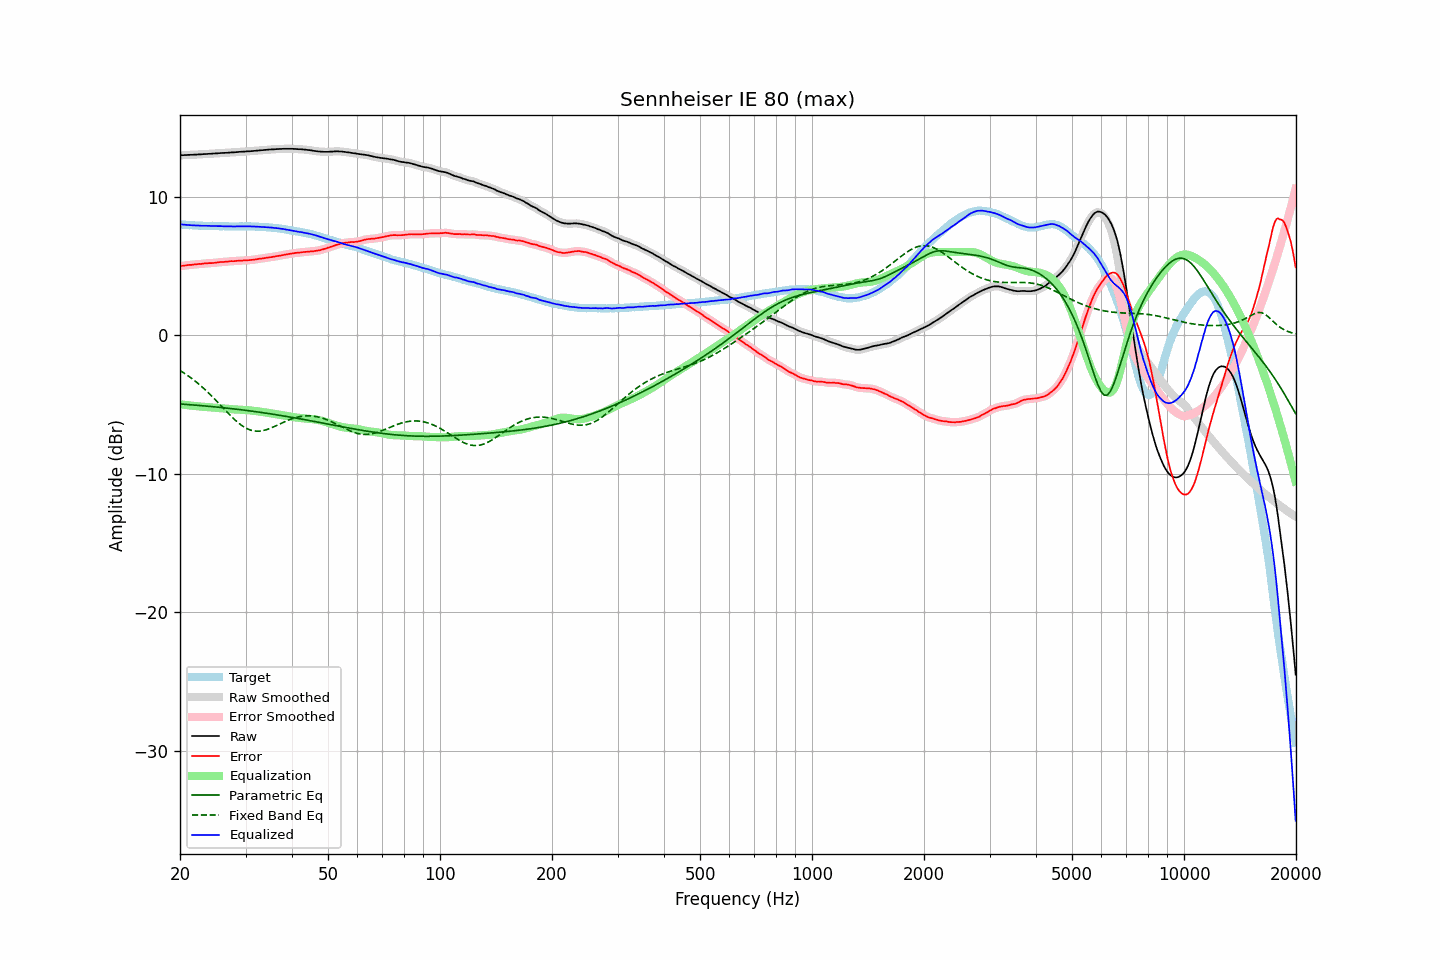

Values plotted in this chart, from the file beside it:
frequency, raw, error, smoothed, error_smoothed, equalization, parametric_eq, fixed_band_eq, equalized_raw, equalized_smoothed, target
20.00, 12.99, 4.97, 12.99, 4.98, -4.98, -4.97, -2.55, 8.01, 8.01, 8.01
20.20, 13.00, 5.01, 12.99, 5.00, -5.00, -4.97, -2.62, 8.00, 8.00, 7.99
20.40, 13.00, 5.02, 13.00, 5.01, -5.01, -4.98, -2.69, 7.98, 7.99, 7.98
20.61, 13.01, 5.03, 13.01, 5.03, -5.03, -4.99, -2.77, 7.98, 7.98, 7.98
20.81, 13.01, 5.05, 13.01, 5.05, -5.04, -5.00, -2.84, 7.96, 7.97, 7.96
21.02, 13.02, 5.07, 13.02, 5.06, -5.06, -5.01, -2.93, 7.96, 7.96, 7.95
21.23, 13.02, 5.08, 13.02, 5.07, -5.07, -5.02, -3.01, 7.95, 7.95, 7.94
21.44, 13.03, 5.08, 13.03, 5.08, -5.08, -5.03, -3.09, 7.94, 7.94, 7.95
21.66, 13.03, 5.09, 13.03, 5.09, -5.10, -5.03, -3.18, 7.93, 7.93, 7.94
21.87, 13.04, 5.11, 13.03, 5.10, -5.11, -5.04, -3.27, 7.93, 7.93, 7.93
22.09, 13.04, 5.12, 13.04, 5.12, -5.12, -5.05, -3.36, 7.92, 7.92, 7.92
22.31, 13.05, 5.13, 13.05, 5.13, -5.13, -5.06, -3.46, 7.92, 7.92, 7.92
22.54, 13.06, 5.15, 13.05, 5.14, -5.14, -5.07, -3.56, 7.92, 7.91, 7.91
22.76, 13.06, 5.14, 13.06, 5.15, -5.15, -5.08, -3.66, 7.90, 7.91, 7.92
22.99, 13.07, 5.16, 13.07, 5.16, -5.17, -5.09, -3.76, 7.90, 7.90, 7.91
23.22, 13.08, 5.18, 13.07, 5.17, -5.17, -5.10, -3.87, 7.90, 7.90, 7.89
23.45, 13.08, 5.18, 13.08, 5.19, -5.18, -5.11, -3.97, 7.89, 7.90, 7.89
23.69, 13.09, 5.19, 13.09, 5.20, -5.19, -5.12, -4.08, 7.90, 7.90, 7.89
23.92, 13.10, 5.21, 13.09, 5.20, -5.20, -5.13, -4.19, 7.90, 7.89, 7.89
24.16, 13.10, 5.21, 13.10, 5.21, -5.21, -5.14, -4.31, 7.89, 7.89, 7.89
24.40, 13.11, 5.21, 13.11, 5.21, -5.22, -5.15, -4.42, 7.89, 7.89, 7.90
24.65, 13.12, 5.22, 13.12, 5.22, -5.23, -5.17, -4.54, 7.89, 7.89, 7.90
24.89, 13.13, 5.24, 13.12, 5.23, -5.24, -5.18, -4.66, 7.89, 7.89, 7.89
25.14, 13.13, 5.25, 13.13, 5.25, -5.25, -5.19, -4.78, 7.88, 7.88, 7.88
25.39, 13.14, 5.26, 13.14, 5.27, -5.26, -5.20, -4.90, 7.88, 7.88, 7.88
25.65, 13.15, 5.28, 13.15, 5.28, -5.27, -5.21, -5.02, 7.88, 7.87, 7.87
25.91, 13.16, 5.29, 13.16, 5.29, -5.28, -5.22, -5.15, 7.87, 7.87, 7.86
26.16, 13.16, 5.28, 13.16, 5.29, -5.29, -5.24, -5.27, 7.86, 7.87, 7.87
26.43, 13.17, 5.31, 13.16, 5.30, -5.31, -5.25, -5.39, 7.86, 7.86, 7.86
26.69, 13.17, 5.31, 13.17, 5.31, -5.31, -5.26, -5.51, 7.85, 7.86, 7.86
26.96, 13.18, 5.32, 13.18, 5.32, -5.32, -5.27, -5.63, 7.86, 7.86, 7.86
27.23, 13.19, 5.34, 13.19, 5.33, -5.33, -5.29, -5.75, 7.86, 7.86, 7.85
27.50, 13.20, 5.35, 13.19, 5.34, -5.34, -5.30, -5.87, 7.86, 7.85, 7.85
27.77, 13.20, 5.34, 13.20, 5.35, -5.35, -5.31, -5.98, 7.85, 7.85, 7.86
28.05, 13.21, 5.35, 13.21, 5.36, -5.36, -5.33, -6.09, 7.85, 7.85, 7.85
28.33, 13.22, 5.36, 13.22, 5.36, -5.37, -5.34, -6.20, 7.85, 7.85, 7.85
28.62, 13.23, 5.38, 13.23, 5.37, -5.37, -5.35, -6.30, 7.85, 7.86, 7.85
28.90, 13.24, 5.38, 13.24, 5.38, -5.38, -5.37, -6.39, 7.86, 7.86, 7.86
29.19, 13.25, 5.39, 13.24, 5.39, -5.38, -5.38, -6.48, 7.86, 7.86, 7.86
29.48, 13.25, 5.39, 13.25, 5.39, -5.39, -5.40, -6.56, 7.86, 7.86, 7.86
29.78, 13.26, 5.40, 13.26, 5.40, -5.40, -5.41, -6.64, 7.86, 7.86, 7.85
30.08, 13.27, 5.40, 13.27, 5.40, -5.40, -5.43, -6.70, 7.86, 7.86, 7.87
30.38, 13.28, 5.42, 13.27, 5.41, -5.41, -5.44, -6.76, 7.86, 7.86, 7.86
30.68, 13.28, 5.42, 13.28, 5.42, -5.42, -5.46, -6.81, 7.86, 7.86, 7.86
30.99, 13.29, 5.43, 13.29, 5.43, -5.43, -5.47, -6.85, 7.85, 7.86, 7.86
31.30, 13.30, 5.44, 13.30, 5.44, -5.45, -5.49, -6.88, 7.85, 7.85, 7.85
31.61, 13.31, 5.46, 13.31, 5.46, -5.46, -5.50, -6.91, 7.85, 7.85, 7.85
31.93, 13.32, 5.48, 13.32, 5.47, -5.47, -5.52, -6.92, 7.84, 7.84, 7.84
32.24, 13.33, 5.49, 13.33, 5.49, -5.49, -5.53, -6.93, 7.84, 7.84, 7.84
32.57, 13.34, 5.51, 13.34, 5.51, -5.51, -5.55, -6.93, 7.83, 7.83, 7.83
32.89, 13.35, 5.53, 13.35, 5.52, -5.52, -5.57, -6.92, 7.82, 7.82, 7.82
33.22, 13.36, 5.54, 13.36, 5.54, -5.54, -5.58, -6.90, 7.82, 7.82, 7.82
33.55, 13.37, 5.55, 13.37, 5.55, -5.56, -5.60, -6.88, 7.81, 7.81, 7.82
33.89, 13.38, 5.57, 13.38, 5.57, -5.57, -5.62, -6.85, 7.80, 7.80, 7.80
34.23, 13.39, 5.60, 13.39, 5.59, -5.59, -5.64, -6.81, 7.80, 7.80, 7.79
34.57, 13.40, 5.61, 13.40, 5.61, -5.61, -5.65, -6.77, 7.79, 7.79, 7.79
34.92, 13.41, 5.63, 13.41, 5.63, -5.63, -5.67, -6.73, 7.78, 7.78, 7.77
35.27, 13.42, 5.64, 13.41, 5.64, -5.65, -5.69, -6.68, 7.77, 7.77, 7.78
35.62, 13.42, 5.67, 13.42, 5.67, -5.67, -5.71, -6.63, 7.75, 7.76, 7.75
35.97, 13.43, 5.68, 13.43, 5.68, -5.68, -5.73, -6.57, 7.74, 7.74, 7.74
... 635 more rows
